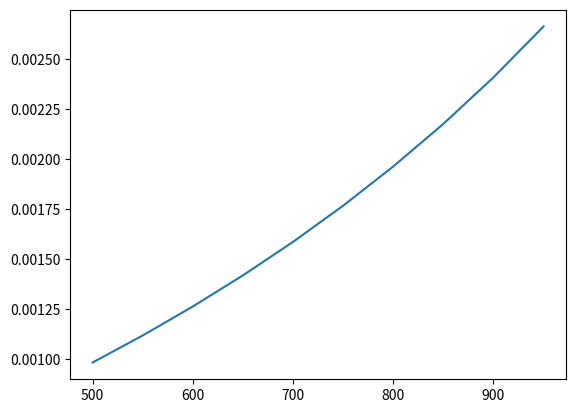

The script that saved this image:
import numpy as np
import matplotlib.pyplot as plt

pendientes = np.arange(500, 1000, 50)   #pendientes en A/s

N = 150
A = 25e-4
mu0 = 4 * 3.1415 * 1e-7
Linf = 12e-3
Vbus = 24

Yestimada = mu0 * N ** 2 * A * pendientes / (2 * Vbus - 2 * Linf * pendientes)

plt.plot(pendientes, Yestimada)
plt.show()